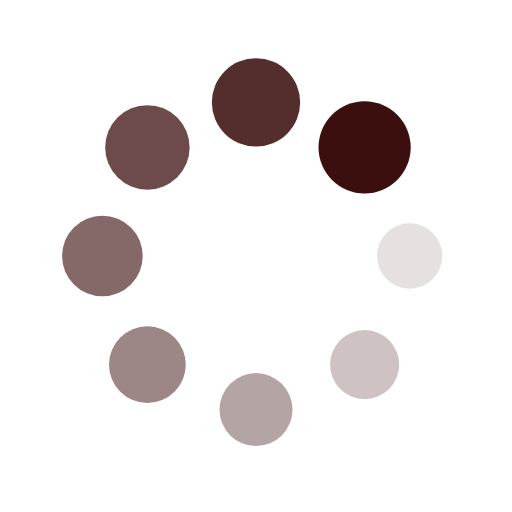
t = 0.00 s
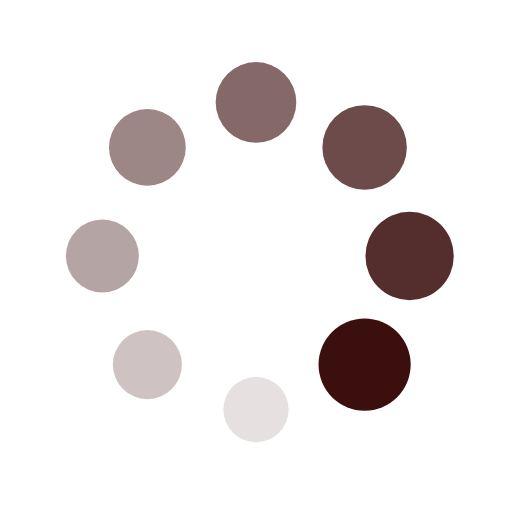
t = 0.25 s
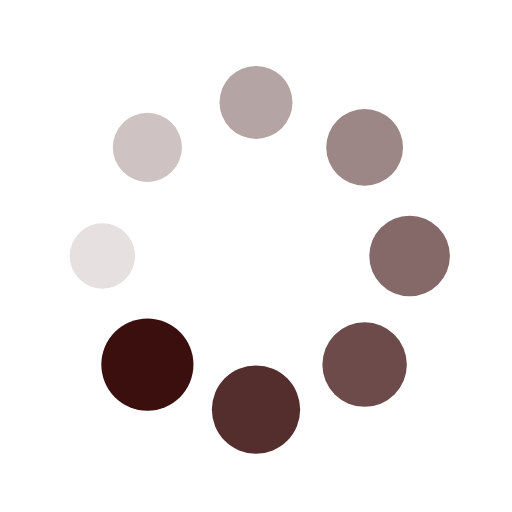
t = 0.50 s
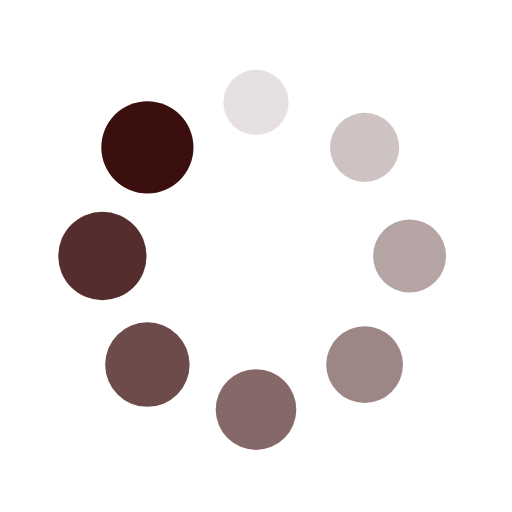
t = 0.75 s

The animated SVG that drew these frames (rendered in a browser with its animation timeline set to each time). Animation: 16 SMIL elements (animate=8,animateTransform=8); one cycle of 1.00 s, repeats indefinitely.

<?xml version="1.0" encoding="utf-8"?>
<svg xmlns="http://www.w3.org/2000/svg" xmlns:xlink="http://www.w3.org/1999/xlink" style="margin: auto; background: none; display: block; shape-rendering: auto;" width="50px" height="50px" viewBox="0 0 100 100" preserveAspectRatio="xMidYMid">
<g transform="translate(80,50)">
<g transform="rotate(0)">
<circle cx="0" cy="0" r="6" fill="#3c0f0f" fill-opacity="1">
  <animateTransform attributeName="transform" type="scale" begin="-0.875s" values="1.5 1.5;1 1" keyTimes="0;1" dur="1s" repeatCount="indefinite"></animateTransform>
  <animate attributeName="fill-opacity" keyTimes="0;1" dur="1s" repeatCount="indefinite" values="1;0" begin="-0.875s"></animate>
</circle>
</g>
</g><g transform="translate(71.21320343559643,71.21320343559643)">
<g transform="rotate(45)">
<circle cx="0" cy="0" r="6" fill="#3c0f0f" fill-opacity="0.875">
  <animateTransform attributeName="transform" type="scale" begin="-0.75s" values="1.5 1.5;1 1" keyTimes="0;1" dur="1s" repeatCount="indefinite"></animateTransform>
  <animate attributeName="fill-opacity" keyTimes="0;1" dur="1s" repeatCount="indefinite" values="1;0" begin="-0.75s"></animate>
</circle>
</g>
</g><g transform="translate(50,80)">
<g transform="rotate(90)">
<circle cx="0" cy="0" r="6" fill="#3c0f0f" fill-opacity="0.75">
  <animateTransform attributeName="transform" type="scale" begin="-0.625s" values="1.5 1.5;1 1" keyTimes="0;1" dur="1s" repeatCount="indefinite"></animateTransform>
  <animate attributeName="fill-opacity" keyTimes="0;1" dur="1s" repeatCount="indefinite" values="1;0" begin="-0.625s"></animate>
</circle>
</g>
</g><g transform="translate(28.786796564403577,71.21320343559643)">
<g transform="rotate(135)">
<circle cx="0" cy="0" r="6" fill="#3c0f0f" fill-opacity="0.625">
  <animateTransform attributeName="transform" type="scale" begin="-0.5s" values="1.5 1.5;1 1" keyTimes="0;1" dur="1s" repeatCount="indefinite"></animateTransform>
  <animate attributeName="fill-opacity" keyTimes="0;1" dur="1s" repeatCount="indefinite" values="1;0" begin="-0.5s"></animate>
</circle>
</g>
</g><g transform="translate(20,50.00000000000001)">
<g transform="rotate(180)">
<circle cx="0" cy="0" r="6" fill="#3c0f0f" fill-opacity="0.5">
  <animateTransform attributeName="transform" type="scale" begin="-0.375s" values="1.5 1.5;1 1" keyTimes="0;1" dur="1s" repeatCount="indefinite"></animateTransform>
  <animate attributeName="fill-opacity" keyTimes="0;1" dur="1s" repeatCount="indefinite" values="1;0" begin="-0.375s"></animate>
</circle>
</g>
</g><g transform="translate(28.78679656440357,28.786796564403577)">
<g transform="rotate(225)">
<circle cx="0" cy="0" r="6" fill="#3c0f0f" fill-opacity="0.375">
  <animateTransform attributeName="transform" type="scale" begin="-0.25s" values="1.5 1.5;1 1" keyTimes="0;1" dur="1s" repeatCount="indefinite"></animateTransform>
  <animate attributeName="fill-opacity" keyTimes="0;1" dur="1s" repeatCount="indefinite" values="1;0" begin="-0.25s"></animate>
</circle>
</g>
</g><g transform="translate(49.99999999999999,20)">
<g transform="rotate(270)">
<circle cx="0" cy="0" r="6" fill="#3c0f0f" fill-opacity="0.25">
  <animateTransform attributeName="transform" type="scale" begin="-0.125s" values="1.5 1.5;1 1" keyTimes="0;1" dur="1s" repeatCount="indefinite"></animateTransform>
  <animate attributeName="fill-opacity" keyTimes="0;1" dur="1s" repeatCount="indefinite" values="1;0" begin="-0.125s"></animate>
</circle>
</g>
</g><g transform="translate(71.21320343559643,28.78679656440357)">
<g transform="rotate(315)">
<circle cx="0" cy="0" r="6" fill="#3c0f0f" fill-opacity="0.125">
  <animateTransform attributeName="transform" type="scale" begin="0s" values="1.5 1.5;1 1" keyTimes="0;1" dur="1s" repeatCount="indefinite"></animateTransform>
  <animate attributeName="fill-opacity" keyTimes="0;1" dur="1s" repeatCount="indefinite" values="1;0" begin="0s"></animate>
</circle>
</g>
</g>
<!-- [ldio] generated by https://loading.io/ --></svg>
